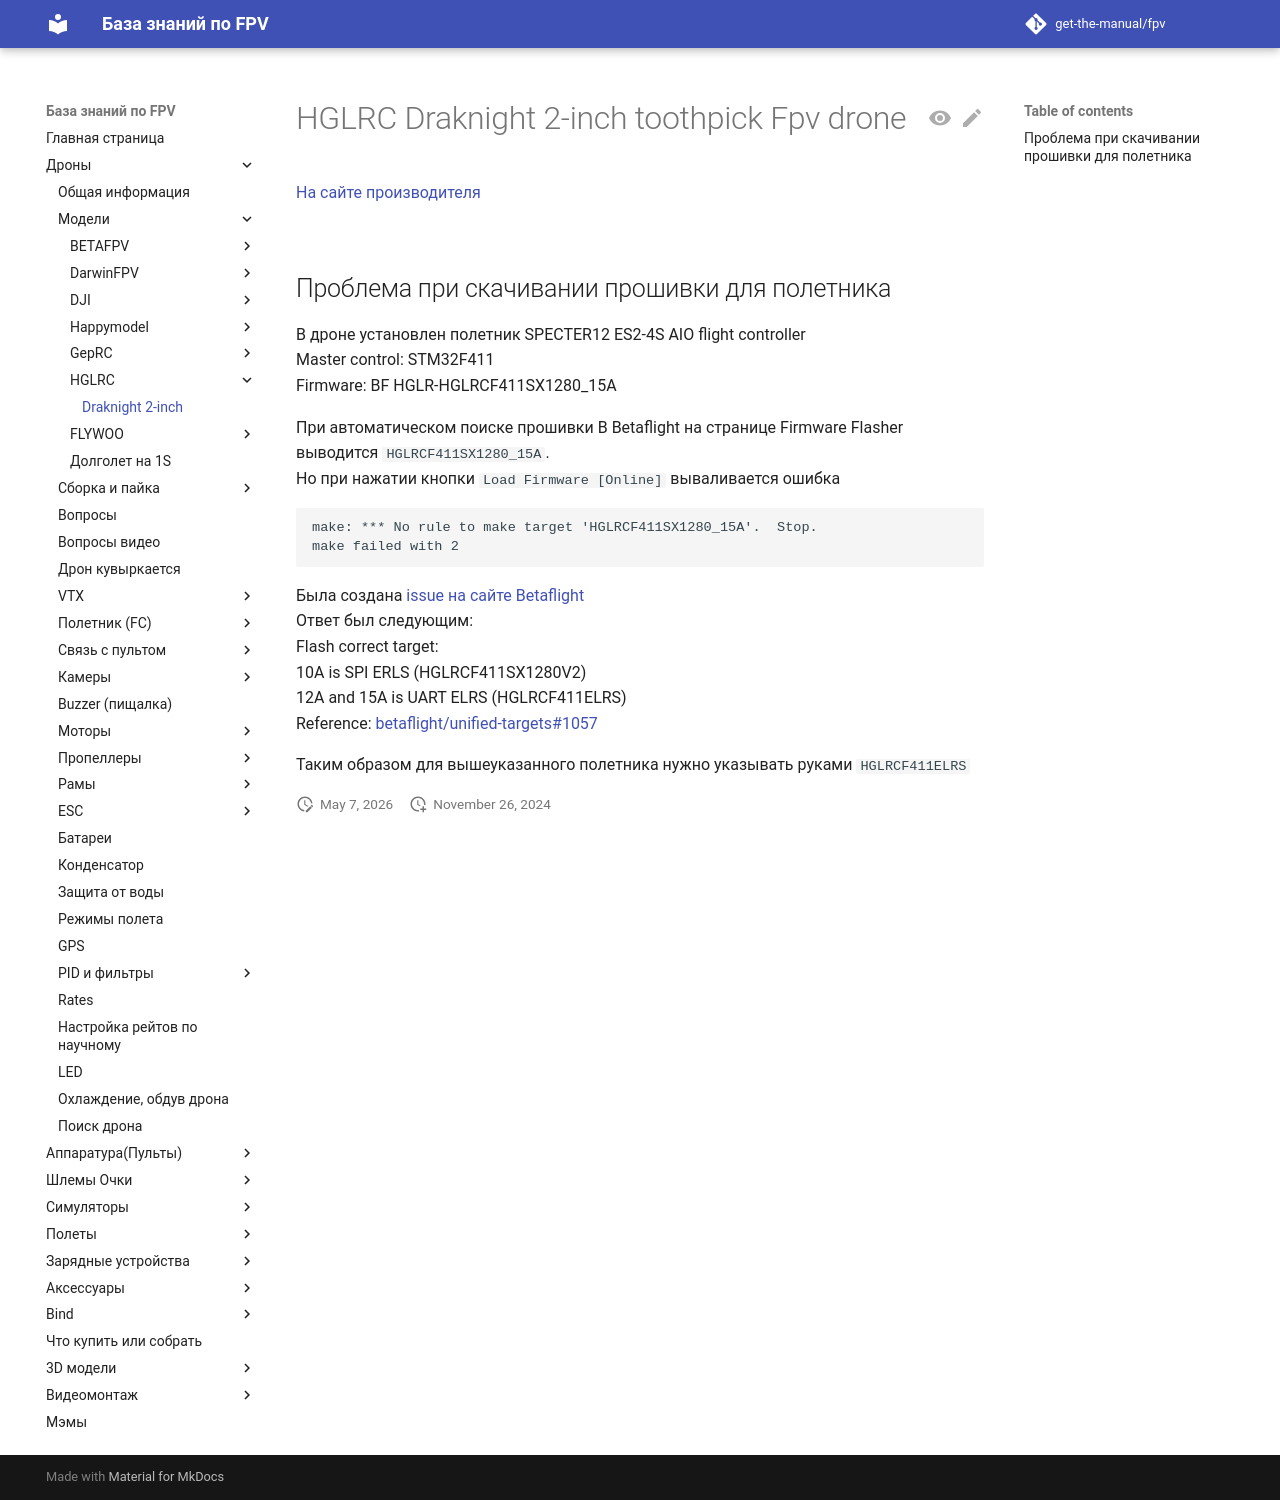

repository: get-the-manual/fpv · page: 00_Drones/01_Models/HGLRC/Draknight_2-inch/index.html · generator: mkdocs

# HGLRC Draknight 2-inch toothpick Fpv drone
[На сайте производителя](https://www.hglrc.com/products/hglrc-draknight-2-inch-toothpick-fpv-drone)  
![](Draknight2inch.png)

## Проблема при скачивании прошивки для полетника
В дроне установлен полетник SPECTER12 ES2-4S AIO flight controller  
Master control: STM32F411  
Firmware: BF HGLR-HGLRCF411SX1280_15A  

При автоматическом поиске прошивки В Betaflight на странице Firmware Flasher выводится `HGLRCF411SX1280_15A`.  
Но при нажатии кнопки `Load Firmware [Online]` вываливается ошибка  
```
make: *** No rule to make target 'HGLRCF411SX1280_15A'.  Stop.  
make failed with 2
``` 
Была создана [issue на сайте Betaflight](https://github.com/betaflight/config/issues/601)  
Ответ был следующим:  
Flash correct target:  
10A is SPI ERLS (HGLRCF411SX1280V2)  
12A and 15A is UART ELRS (HGLRCF411ELRS)  
Reference: [betaflight/unified-targets#1057](https://github.com/betaflight/unified-targets/pull/1057)

Таким образом для вышеуказанного полетника нужно указывать руками `HGLRCF411ELRS`
